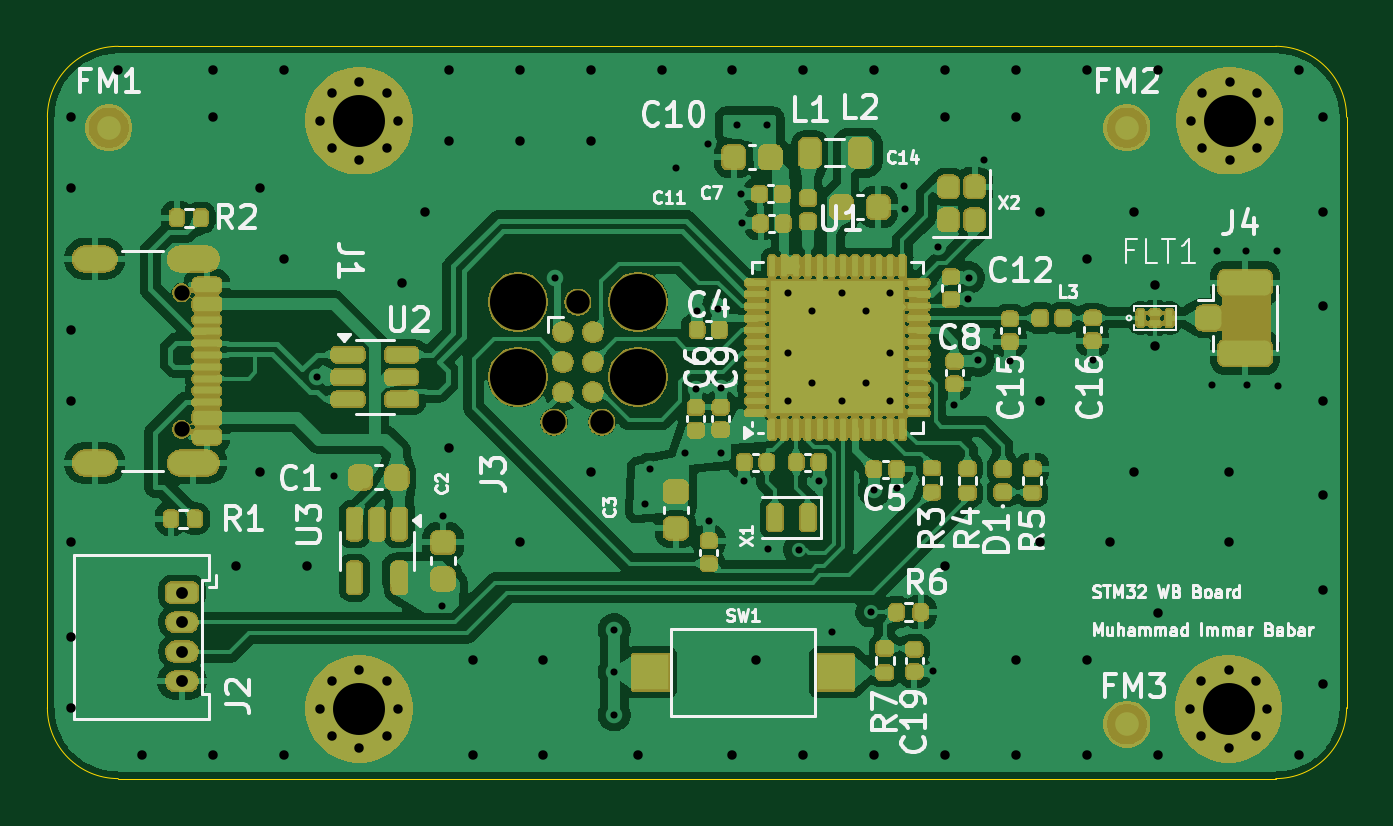
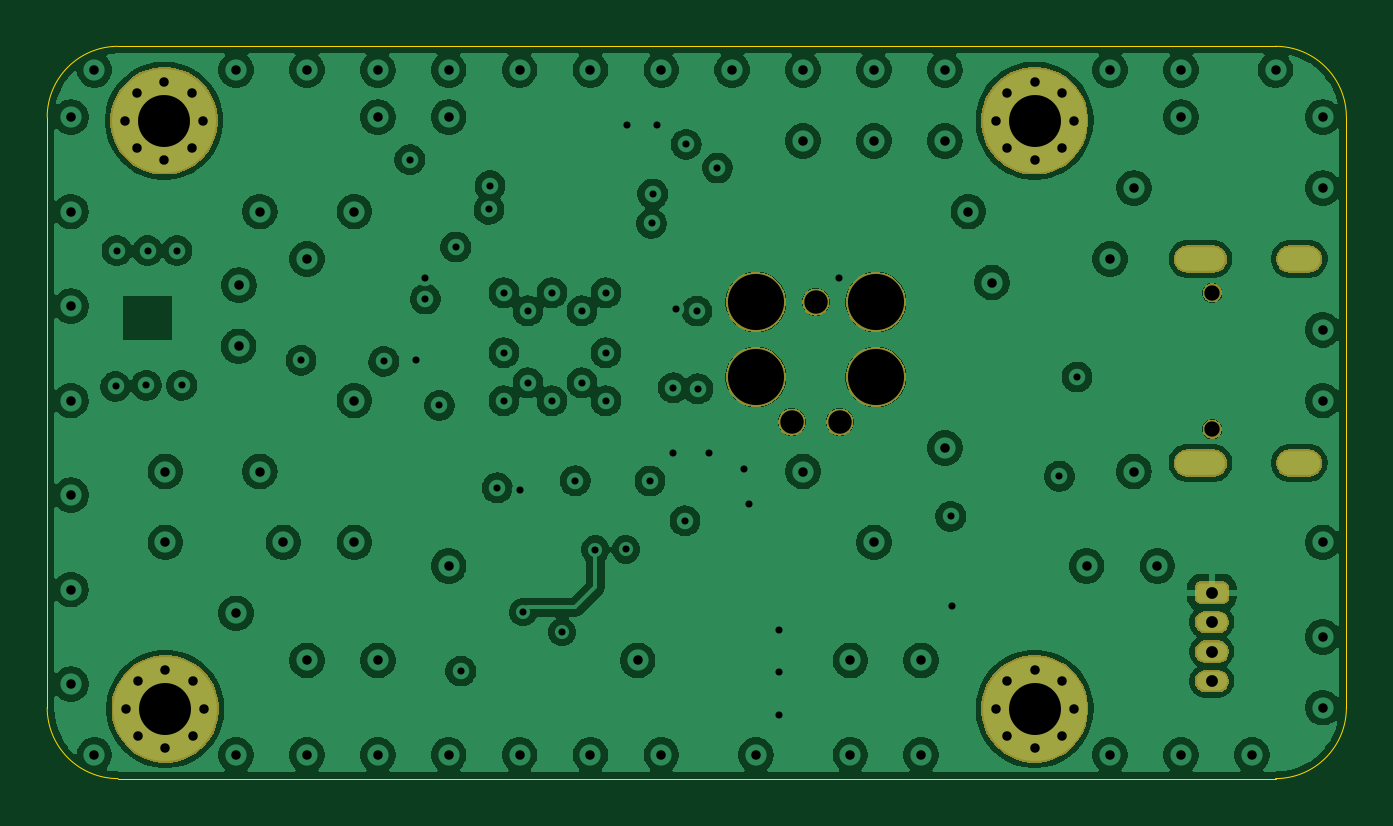
Circuit board: 11 layer files. Board 55.0 x 31.0 mm.
- bottom_copper: Stm32-B_Cu.gbr (174493 bytes)
- bottom_mask: Stm32-B_Mask.gbr (31796 bytes)
- outline: Stm32-Edge_Cuts.gbr (988 bytes)
- top_copper: Stm32-F_Cu.gbr (189434 bytes)
- top_mask: Stm32-F_Mask.gbr (210577 bytes)
- paste: Stm32-F_Paste.gbr (9207 bytes)
- top_silk: Stm32-F_Silkscreen.gbr (64923 bytes)
- inner_copper: Stm32-In1_Cu.gbr (45425 bytes)
- inner_copper: Stm32-In2_Cu.gbr (45425 bytes)
- drill: Stm32-NPTH.drl (609 bytes)
- drill: Stm32-PTH.drl (3065 bytes)

=== bottom_copper: Stm32-B_Cu.gbr (174493 bytes, source omitted) ===
=== bottom_mask: Stm32-B_Mask.gbr (31796 bytes, source omitted) ===
=== outline: Stm32-Edge_Cuts.gbr ===
%TF.GenerationSoftware,KiCad,Pcbnew,9.0.2*%
%TF.CreationDate,2026-09-16T01:01:11+02:00*%
%TF.ProjectId,Stm32,53746d33-322e-46b6-9963-61645f706362,rev?*%
%TF.SameCoordinates,PX42c1d80PY4c4b400*%
%TF.FileFunction,Profile,NP*%
%FSLAX46Y46*%
G04 Gerber Fmt 4.6, Leading zero omitted, Abs format (unit mm)*
G04 Created by KiCad (PCBNEW 9.0.2) date 2026-09-16 01:01:11*
%MOMM*%
%LPD*%
G01*
G04 APERTURE LIST*
%TA.AperFunction,Profile*%
%ADD10C,0.050000*%
%TD*%
G04 APERTURE END LIST*
D10*
X0Y28000000D02*
G75*
G02*
X3000000Y31000000I3000000J0D01*
G01*
X52000000Y0D02*
X3000000Y0D01*
X55000000Y28000000D02*
X55000000Y3000000D01*
X0Y3000000D02*
X0Y28000000D01*
X3000000Y0D02*
G75*
G02*
X0Y3000000I0J3000000D01*
G01*
X52000000Y31000000D02*
G75*
G02*
X55000000Y28000000I0J-3000000D01*
G01*
X3000000Y31000000D02*
X22000000Y31000000D01*
X55000000Y3000000D02*
G75*
G02*
X52000000Y0I-3000000J0D01*
G01*
X22000000Y31000000D02*
X52000000Y31000000D01*
M02*

=== top_copper: Stm32-F_Cu.gbr (189434 bytes, source omitted) ===
=== top_mask: Stm32-F_Mask.gbr (210577 bytes, source omitted) ===
=== paste: Stm32-F_Paste.gbr (9207 bytes, source omitted) ===
=== top_silk: Stm32-F_Silkscreen.gbr (64923 bytes, source omitted) ===
=== inner_copper: Stm32-In1_Cu.gbr (45425 bytes, source omitted) ===
=== inner_copper: Stm32-In2_Cu.gbr (45425 bytes, source omitted) ===
=== drill: Stm32-NPTH.drl ===
M48
; DRILL file {KiCad 9.0.2} date 2026-09-16T01:00:39+0200
; FORMAT={-:-/ absolute / metric / decimal}
; #@! TF.CreationDate,2026-09-16T01:00:39+02:00
; #@! TF.GenerationSoftware,Kicad,Pcbnew,9.0.2
; #@! TF.FileFunction,NonPlated,1,4,NPTH
FMAT,2
METRIC
; #@! TA.AperFunction,NonPlated,NPTH,ComponentDrill
T1C0.650
; #@! TA.AperFunction,NonPlated,NPTH,ComponentDrill
T2C0.991
; #@! TA.AperFunction,NonPlated,NPTH,ComponentDrill
T3C2.375
%
G90
G05
T1
X5.68Y20.57
X5.68Y14.79
T2
X21.444Y15.095
X22.46Y20.175
X23.476Y15.095
T3
X19.92Y20.175
X19.92Y17.0
X25.0Y20.175
X25.0Y17.0
M30

=== drill: Stm32-PTH.drl ===
M48
; DRILL file {KiCad 9.0.2} date 2026-09-16T01:00:39+0200
; FORMAT={-:-/ absolute / metric / decimal}
; #@! TF.CreationDate,2026-09-16T01:00:39+02:00
; #@! TF.GenerationSoftware,Kicad,Pcbnew,9.0.2
; #@! TF.FileFunction,Plated,1,4,PTH
FMAT,2
METRIC
; #@! TA.AperFunction,Plated,PTH,ViaDrill
T1C0.300
; #@! TA.AperFunction,Plated,PTH,ViaDrill
T2C0.400
; #@! TA.AperFunction,Plated,PTH,ComponentDrill
T3C0.400
; #@! TA.AperFunction,Plated,PTH,ComponentDrill
T4C0.500
; #@! TA.AperFunction,Plated,PTH,ComponentDrill
T5C0.600
; #@! TA.AperFunction,Plated,PTH,ComponentDrill
T6C2.200
%
G90
G05
T1
X11.4Y17.0
X12.15Y12.8
X16.7Y7.3
X16.75Y11.1
X21.5Y21.2
X24.0Y6.3
X24.0Y4.5
X24.0Y2.7
X25.3Y11.625
X25.5Y13.1
X26.625Y25.85
X27.0Y13.8
X27.45Y16.5
X27.5Y19.79
X27.95Y26.85
X28.0Y10.911
X28.4Y19.9
X28.5Y16.545
X28.5Y13.8
X29.2Y27.65
X29.36Y24.75
X29.41Y23.5
X29.485Y12.6
X30.475Y27.65
X30.5Y9.7
X31.346Y20.564
X31.346Y18.024
X31.346Y15.992
X31.8Y9.695
X32.362Y19.802
X32.362Y16.754
X32.65Y12.61
X33.2Y6.2
X33.632Y20.564
X33.632Y15.992
X34.648Y19.802
X34.648Y16.754
X34.85Y7.05
X35.0Y12.2
X35.664Y20.564
X35.664Y18.024
X35.664Y15.992
X35.95Y12.31
X36.25Y25.1
X36.3Y24.1
X37.49Y4.55
X37.7Y22.5
X38.4Y15.8
X38.99Y20.3
X38.995Y21.2
X39.4Y17.7
X39.65Y26.2
X40.75Y17.66
X44.25Y17.71
X49.3Y16.65
X49.5Y22.35
X50.75Y22.35
X50.8Y16.65
X52.05Y22.35
X52.1Y16.6
T2
X1.0Y28.0
X1.0Y25.0
X1.0Y19.0
X1.0Y16.0
X1.0Y10.0
X1.0Y6.0
X1.0Y3.0
X3.0Y30.0
X4.0Y1.0
X7.0Y30.0
X7.0Y28.0
X7.0Y1.0
X8.0Y9.0
X9.0Y25.0
X9.0Y13.0
X10.0Y30.0
X10.0Y22.0
X10.0Y1.0
X11.0Y9.0
X15.0Y21.0
X16.0Y24.0
X17.0Y30.0
X17.0Y27.0
X17.0Y14.0
X18.0Y5.0
X18.0Y1.0
X20.0Y30.0
X20.0Y27.0
X20.0Y10.0
X21.0Y5.0
X21.0Y1.0
X23.0Y30.0
X23.0Y27.0
X23.0Y13.0
X25.0Y1.0
X26.0Y30.0
X29.0Y30.0
X29.0Y1.0
X30.0Y5.0
X32.0Y30.0
X32.0Y1.0
X35.0Y30.0
X35.0Y1.0
X38.0Y30.0
X38.0Y28.0
X38.0Y9.0
X38.0Y1.0
X41.0Y30.0
X41.0Y28.0
X41.0Y5.0
X41.0Y1.0
X42.0Y24.0
X42.0Y16.0
X42.0Y10.0
X44.0Y30.0
X44.0Y22.0
X44.0Y5.0
X44.0Y1.0
X45.0Y10.0
X46.0Y24.0
X46.0Y13.0
X46.887Y20.887
X46.9Y18.3
X47.0Y30.0
X47.0Y7.0
X47.0Y1.0
X50.0Y13.0
X50.0Y10.0
X53.0Y30.0
X53.0Y1.0
X54.0Y28.0
X54.0Y24.0
X54.0Y20.0
X54.0Y16.0
X54.0Y12.0
X54.0Y8.0
X54.0Y4.0
T3
X11.55Y27.85
X11.55Y2.95
X12.033Y29.017
X12.033Y26.683
X12.033Y4.117
X12.033Y1.783
X13.2Y29.5
X13.2Y26.2
X13.2Y4.6
X13.2Y1.3
X14.367Y29.017
X14.367Y26.683
X14.367Y4.117
X14.367Y1.783
X14.85Y27.85
X14.85Y2.95
X48.35Y2.95
X48.4Y27.85
X48.833Y4.117
X48.833Y1.783
X48.883Y29.017
X48.883Y26.683
X50.0Y4.6
X50.0Y1.3
X50.05Y29.5
X50.05Y26.2
X51.167Y4.117
X51.167Y1.783
X51.217Y29.017
X51.217Y26.683
X51.65Y2.95
X51.7Y27.85
T4
X5.7Y7.875
X5.7Y6.625
X5.7Y5.375
X5.7Y4.125
T6
X13.2Y27.85
X13.2Y2.95
X50.0Y2.95
X50.05Y27.85
T5
G00X2.4Y22.0
M15
G01X1.6Y22.0
M16
G05
G00X2.4Y13.36
M15
G01X1.6Y13.36
M16
G05
G00X6.73Y22.0
M15
G01X5.63Y22.0
M16
G05
G00X6.73Y13.36
M15
G01X5.63Y13.36
M16
G05
M30
